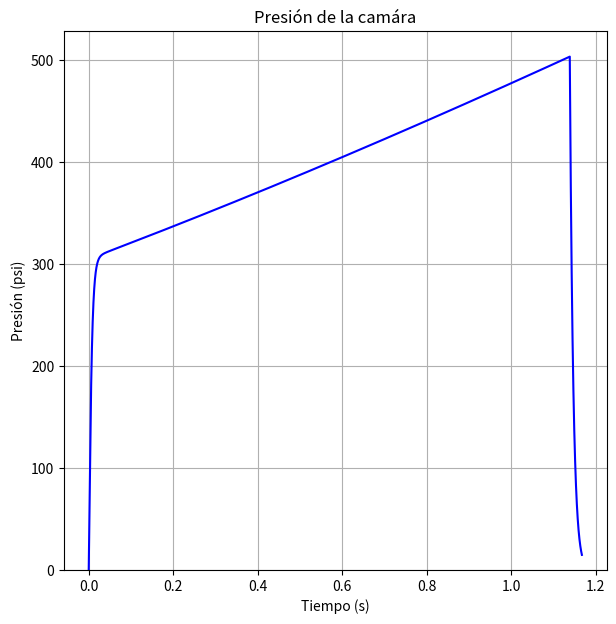
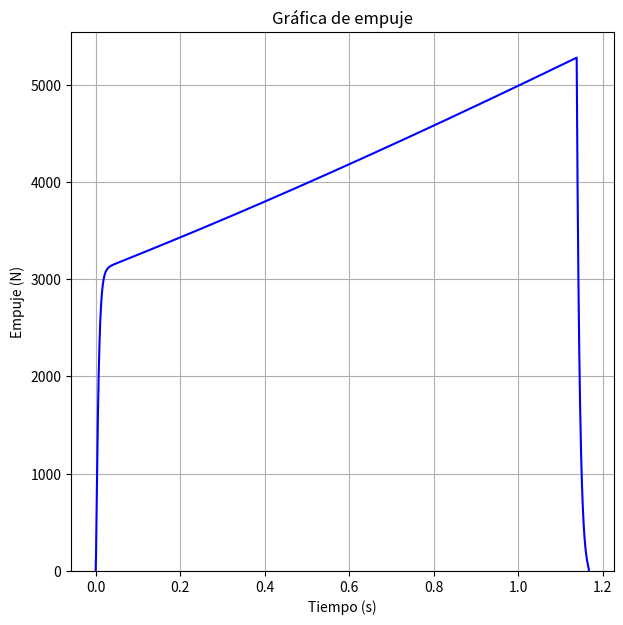
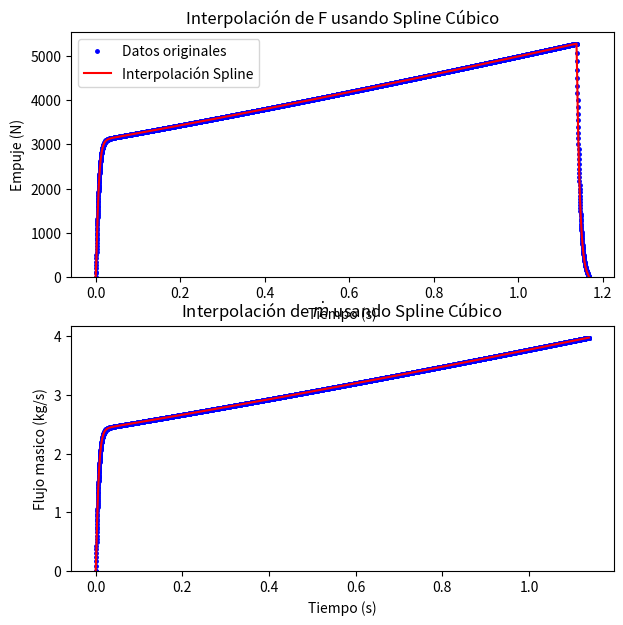
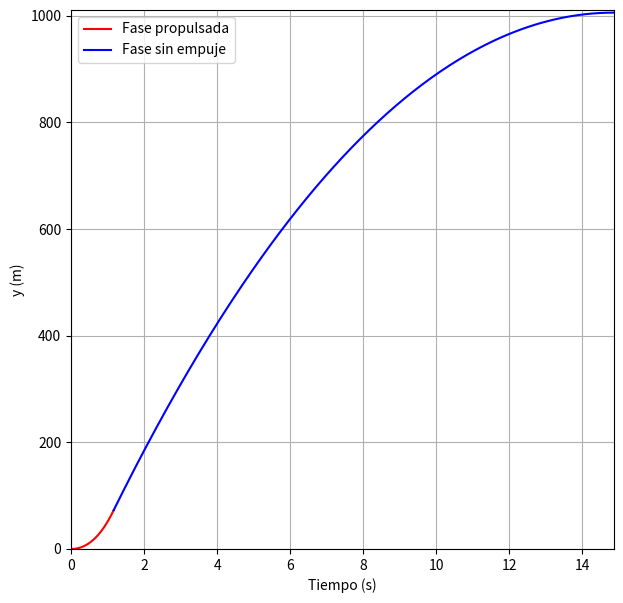
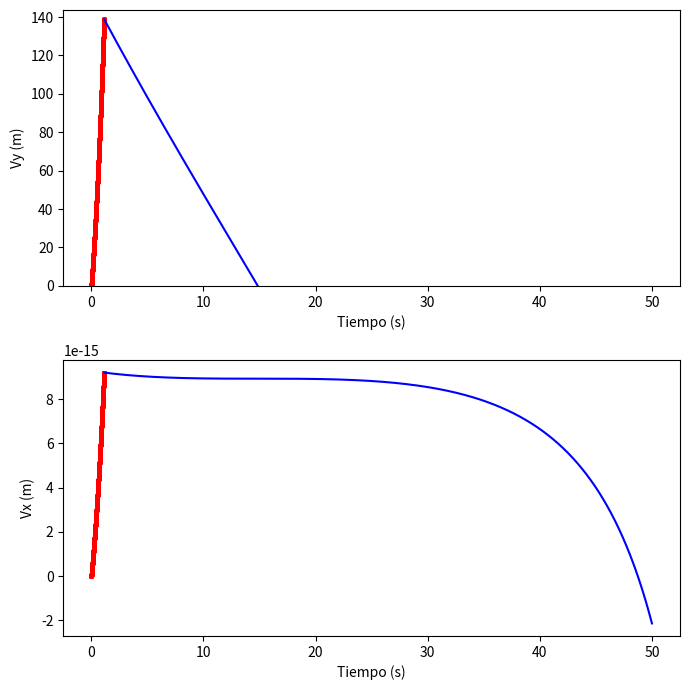

The script that saved these images, in order:
# Version: Beta
#   Esta versión no puede calcular correctamente los lanzamiento parabolicos solo cuando el angulo es igual a pi/2 (Sin inclinación)
#   

# [redacted]
# Este codigo esta basado en en el excel de Richard Nakka 'SRM_2013': https://www.nakka-rocketry.net/soft/SRM_2023.zip

# %%
import matplotlib.pyplot as plt
import numpy as np
import scipy.constants as C
import pandas as pd
from scipy.interpolate import CubicSpline
from scipy.integrate import odeint



# %%
def mach(P, Po, k):
    return np.sqrt((2/(k-1))*((Po/P)**((k-1)/k)- 1))

def RatArea(M1, M2, k):
    a=(k+1)/(2*(k-1))
    b=(k-1)/2
    return (M2/M1)*(((1+b*(M1**2))/(1+b*(M2**2)))**a)

def A1A2(Po,P,k):
    a = (k-1)/k
    b = (((k+1)/2)**(1/(k-1)))*((P/Po)**(1/k))
    c = np.sqrt((k+1)/(k-1)*(1-(P/Po)**a))
    return b*c

def Cf_(Pe, P0, Pa, At, Ae, k):
    a = (k+1)/(k-1)
    return np.sqrt((2*k**2/(k-1)*(2/(k+1))**a)*(1-(Pe/P0)**((k-1)/k))) + (Pe - Pa)*Ae/(P0*At)

def diametro(A):
    return np.sqrt((4*A)/C.pi)

def ex_vel(R, To, k):
    a = (k+1)/(k-1)
    c = np.sqrt(R*To/(k*(2/(k+1))**a))
    return c

def Ab_(Outer, Core, Ends, p):
    N, Do, do, Lo, = p

    t_web = (Do-do)/2
    x = np.linspace(0,t_web ,1000)
    D = Do-Outer*(2*x)
    d = do + Core*(2*x)
    L = Lo - Ends*(2*x)

    if Outer == 1:
        A_o = N*np.pi*D*L
    else :
        A_o = [0]

    if Core == 1:
        A_c = N*np.pi*d*L
    else:
        A_c = [0]

    if Ends == 1:
        A_e = N*1/2*np.pi*(D**2-d**2)
    else:
        A_e = [0]

    Ab_tot = A_o + A_c + A_e

    return [A_o[0], A_c[0], A_e[0], Ab_tot]

def Kn_(At, Ab):
    #A_o, A_c, A_e = Ab

    Kn = (Ab)/At
    Kno = min(Kn)
    Kn_prom = np.mean(Kn)
    Kn_max = max(Kn)

    return [Kno, Kn_prom, Kn_max]


def Kn_pol(Po):
      Kn_max =  32.954 + 44.108*(Po/145.038) -1.1025*(Po/145.038)**2  # De psi a Mpa
      return Kn_max

def Ve(To, R, k, Pe, Po ):

    Ve = np.sqrt(2*To*R*(k/(k-1))*(1-(Pe/Po)**((k-1)/k)))
    return Ve
    
def mdot(At,Po, k, To, R):
    m = At*Po*np.sqrt((1/(R*To))*k*(2/(k+1))**((k+1)/(k-1)))
    return m

def tail_off(Pab,R, To, At, V0, c, t):
    Pc = Pab*np.exp(-R*To*At*t/(V0*c))
    return Pc


# Variación de la densidad del aire segun la altura.
def densidad_aire(h):
    # Definición de constantes
    rho_0 = 1.225  # kg/m^3
    g = C.g  # m/s^2
    M = 0.02897  # kg/mol
    R = 8.3144598  # J/mol·K
    T0 = 288.15  # K

    rho = rho_0 * np.exp(-g * M * h / (R * T0))
    return rho

# %%
alpha = 15*np.pi/180 # angulo de la divergencia de la tobera 

N_noz = 0.85 # # eficiencia de la tobera
N_com = 0.95 # eficiencia de combustion
N_div = 1/2*(1 + np.cos(alpha)) # factor de corrección por la divergencia
N_po = 0.95 # factor de corrección de la presion de la camara

rho_rat = 0.9


# %%
k = 1.141607     # relación de calores especificos
M = 0.03573117   # kg/mol masa molecular de los gases 
To_T = 1820.426    # K temperatura de combustion teorica
rho_T = 1.8892   # g/cm^3 densidad teorica

To = To_T*N_com # Temperatura "real"
rho = rho_T*rho_rat    # g/cm^3 densidad medida

# Coeficiente y exponente obtenido por Richard Nakka para el propelente KNSU
n = 0.319
a = 8.260

# %%
P0 = 400 #psi, presion de la camara objetivo
Pa = 14.69594878 # psi, presion atmosferica
Pe = Pa #psi, presion de salida de la tobera

# %% [markdown]
# ## Condiciones del Cohete

# %%
theta_0 = np.pi/2 #angulo

# Mach
Mt = 1
Me = mach(Pe,P0,k)

# %%
Cd = 0.333 # coeficiente de arrastre


Dc =  76.2 #mm Diametro de la camara 
Df = 4 # in, diametro fuselaje

Dp =  50 # Diametro del port
In = 0 # ancho de los inhibidores

Af = np.pi*(Df/(2*39.37))**2 # área transversal (6 inch es el diametro del tubo de fuselaje)
Ac = C.pi*(Dc/2)**2 #mm**2 # área de la camara

# 1/7.2 
AtAc_l = 1/4
At = Ac*AtAc_l
Dt = diametro(At)

ApAt = np.pi*(Dp/2)**2/At
# 1.6, 1.75


AeAt = RatArea(Me, Mt, k)
Ae = At*AeAt
De = diametro(Ae)

# %%

# Variables del ciclo iterativo

Inc_M = 0.02 # kg, incremento en la masa total por cada iteración
Datos = 10000 # cantidad de datos para la regresión del grano
h0 = 1000 # altura deseada 


# Superficies de quemado

# Si es 1 significa que se toma en cuenta si es 0 no se toma en cuenta, si se pone algun otro número se tendran resultados erroneos
Bs = [0, 1, 1] # Superficies: exterior, nucleo, caras
N = 1 # Número de segmentos del propelente


Cf = Cf_(Pe, P0, Pa, At, Ae, k)*N_noz
Ve = ex_vel(C.R/M, To, k)*Cf # Velocidad de salida de los gases de la tobera

m = 30 # masa del cohete sin propelente
mp0 = m*(np.exp(np.sqrt(2*C.g*h0)/Ve)-1) # masa minima
m_p = [mp0] # se utiliza la formula del método que no se considera la fuerza de arrastre para la primera iteración
M_tot = [m + mp0]



# Ciclo iterativo



i = 0
h = [0]
while h[i] < h0:
    print(f'Iteración = {i + 1}')


    # Área de quemado
    V0 = m_p[i]*1000/rho # cm^3 Volumen con densidad experiemental del grano
    Va0 = (V0)/(1-ApAt*At*4/(np.pi*Dc**2)) # cm^3 Volumen disponible de la camara

    L0 = Va0*10**3/Ac # mm  Longitud del grano con densidad experimental

    p0 = [N, Dc-In, Dp, L0/N] #  N, D, d, L, At, = p
    Ab0 = Ab_(Bs[0],Bs[1],Bs[2], p0) # área de quemado

    Kn_max= Kn_pol(P0)
    Kn = Kn_(At, Ab0[-1])

    At2 = max(Ab0[-1])/Kn_max

    # %%
    
    t_web0  = np.array([(Dc-In-Dp)/2])
    Xinc    = np.linspace(0, t_web0[0]/(1+Bs[0]*Bs[1]), Datos)
    t_web   = np.append(t_web0, t_web0[0]-Xinc)

    D = Dc - In - Bs[0]*2*Xinc
    d = Dp + Bs[1]*2*Xinc
    L = L0 - Bs[2]*N*2*Xinc

    Vc   = np.pi*(Dc/2)**2*L0/(1000**3) # m^3
    V_G  = 1/4*np.pi*(D**2-d**2)*L/(1000**3) # m^3
    V_F  = Vc - V_G

    P_a          = 0.101325

    Po_abs1     = [] # En Pa
    Po_abs2     = [P_a] # En Mpa
    m_grain     = rho*1000*V_G # kg
    m_gen       = [0]
    m_noz       = [0]
    m_sto       = [0]
    mass_sto    = [0]
    rho_prod    = []
    t1          = [0]
    R           = [a*(Po_abs2[0]**n)] # tasa de quemado

    for l in range(len(Xinc)-1):
        rho_prod.append(mass_sto[l]/V_F[l])

        Po_abs1.append(rho_prod[l]*C.R/M*To+P_a*10**6)
        Po_abs2.append(Po_abs1[l]/(10**6))
        R.append(a*(Po_abs2[l])**n)
        t1.append(Xinc[1]/R[l+1] + t1[l]) # tiempo de quemado 
        m_gen.append((m_grain[l]-m_grain[l+1])/(t1[l+1]-t1[l]))
        
        if m_gen[l+1] < mdot(At/(10**6),(Po_abs2[l+1]-P_a)*10**6, k,To,C.R/M):
            if Po_abs2[l+1] > 0:
                m_noz.append( mdot(At/(10**6),(Po_abs2[l+1]-P_a)*10**6, k,To,C.R/M))
            else :
                m_noz.append(0)
        else :
            m_noz.append(mdot(At/(10**6),(Po_abs2[l+1]-P_a)*10**6, k,To,C.R/M))
        
        m_sto.append(m_gen[l+1]-m_noz[l+1])
        

        if m_sto[l+1]*(t1[l+1]-t1[l]) + mass_sto[l] < 0 :
            mass_sto.append(0)
        else :
            mass_sto.append(m_sto[l+1]*(t1[l+1]-t1[l]) + mass_sto[l])

    Vc = Va0*10**-6 # Volumen de la camára en m^3
    A_t = At*10**-6 # Área de la garganta en m^3
    A_e = Ae*10**-6 # Área de la salida en m^3

    Po_gage =  np.array(Po_abs2) - P_a
    Po_max = max(Po_abs2) - P_a
    Po_final = (0.02/100)*Po_max + P_a

    t_final = - np.log(Po_final/(Po_abs1[-1]*10**-6))*((Vc)*ex_vel(C.R/M, To, k))/(C.R/M*To*(A_t))
    t2 = np.linspace(t1[-1], t1[-1]+ t_final, 100) # tiempo de taill off

    t_thrust = np.append(np.array(t1), t2[1:])

    A1 = (C.R/M)*To*(A_t)*(t2[1:]-t1[-1])
    A2 = (Vc)*ex_vel(C.R/M, To, k)

    Pc = np.array(Po_abs2[-1]*(np.exp(-A1/A2))) # presión de taill off

    Po_gage = np.array(Po_abs1)*10**-6 - P_a
    Presion_camara = np.append(Po_gage, Pc)

    # figura 1
    # %%
    F       = [0]
    C_f     = [N_noz]
    P_e     = []
    Ae_At   = [1]
    I_t     = [0]
    abc     = np.append(np.array(Po_abs1)*10**-6, Pc) # Es solo un paso intermedio
    Po_thrust = np.append(abc, 0) # presion de taill off
    P       = lambda Po: Po*(1+(k-1)/2*Me**2)**(-k/(k-1))

    for j in range(len(t_thrust)-1):

        if P(Po_thrust[j]*10**6) < P_a*10**6:
            P_e.append(P_a*10**6)
        else :
            P_e.append(P(Po_thrust[j]*10**6))
        
        C_f.append(N_noz*Cf_(P_e[j], Po_thrust[j+1]*10**6, P_a*10**6, A_t, A_e, k))

        F.append(C_f[j]*Po_thrust[j]*10**6*A_t)

        I_t.append((F[j+1] + F[j])/2*(t_thrust[j+1]-t_thrust[j]))

        if Presion_camara[j] > 0 :
            Ae_At.append(A1A2(Presion_camara[j]*10**6, P_a*10**6, k))
    # figura 4

    # %%

    # Crear una función spline para F en función del tiempo t_thrust
    F_spline = CubicSpline(t_thrust, F)
    m_noz_spline = CubicSpline(t1, m_noz)


    #Graficar para verificar la interpolación

    t1_new = np.linspace(t1[0], t1[-1], 1000)
    m_noz_new = m_noz_spline(t1_new)


    t_new = np.linspace(min(t_thrust), max(t_thrust), 1000)
    F_new = F_spline(t_new)

    # figura 2
    # %%
    def F_(t, t_thrust):
        return np.piecewise(t, [t <= t_thrust, t > t_thrust], [F_spline(t), 0])

    def dm_(t, t_b):
        return np.piecewise(t, [t <= t_b, t > t_b], [m_noz_spline(t), 0])
    
    def theta_(t, theta_0, Vy, Vx):
        return np.piecewise(t, [t == 0, t > 0], [theta_0, np.arctan(Vy/Vx)])

    # Sistema de ecuaciones
    def Sis(CI, t, p):
        m, Cd, A, t_thrust, t_b, theta_0, fase = p
        x, u, y, v = CI

        F_t = F_(t, t_thrust)
        dm_t = dm_(t, t_b)
        
        dxdt = u
        dudt = (1/(m-fase*(dm_t)*t))*(fase*F_t - 0.5*densidad_aire(y)*A*Cd*(u**2 + v**2))*np.cos(theta_0)

        dydt = v
        dvdt = (1/(m-fase*(dm_t)*t))*(fase*F_t - 0.5*densidad_aire(y)*A*Cd*(u**2 + v**2))*np.sin(theta_0) - C.g
        
        return [dxdt, dudt, dydt, dvdt]


    t_thr = t_thrust[-1] # tiempo de empuje

    # Calculos fase 1
    CI1 = [0, 0, 0, 0] # Condiciones iniciales x0, Vx0, y0, Vy0
    t_1 = np.linspace(0, t_thr, 1000)
    p1 = [M_tot[i], Cd , Af, t_thr, t1[-1], theta_0, 1]
    Sol_1 = odeint(Sis, CI1, t_1, args=(p1, ))

    # Calculos fase 2
    
    CI2 = [Sol_1[-1,0], Sol_1[-1,1], Sol_1[-1,2], Sol_1[-1,3]] # Condiciones iniciales
    t_2 = np.linspace(t_thr,  50, 1000) # Si en la gráfica no se ve todo el descenso cambiar el tiempo final
    p2 = [m, Cd , Af, t_thr, t1[-1], theta_0, 0]
    Sol_2 = odeint(Sis, CI2, t_2, args=(p2, ))
    

    h.append(max(Sol_2[:,2]))

    if h[i+1] < h0:
        M_tot.append(M_tot[i] + Inc_M)
        m_p.append(M_tot[i+1]-m)
    
    print(f'Altura alcanzada = {h[i+1]} m')
    i+=1
    

    # Fd_max = 1/2*(p1[1]*p1[2]*densidad_aire(Sol_1[-1, 2])*(Sol_1[-1,3]**2+Sol_1[-1,1]**2)) # Fuerza de arrastre maxima
    # figura 3

# Figura 1
plt.figure(figsize=(7,7))
plt.plot(t_thrust[0:-1], Presion_camara*1000000/6895, 'b-', markersize='2.5')
plt.ylim(bottom=0)
plt.ylabel('Presión (psi)')
plt.xlabel('Tiempo (s)')
plt.title('Presión de la camára')
plt.grid()

# Figura 4
plt.figure(figsize=(7,7))
plt.plot(t_thrust, F, 'b-')
plt.ylim(bottom=0)
plt.ylabel('Empuje (N)')
plt.xlabel('Tiempo (s)')
plt.title('Gráfica de empuje')
plt.grid()

# Figura 2
fig1, ax = plt.subplots(2, 1, figsize=(7, 7))

ax[0].plot(t_thrust, F, 'bo', markersize='2.5', label='Datos originales')
ax[0].plot(t_new, F_new, 'r-', label='Interpolación Spline')
ax[0].legend()
ax[0].set_xlabel('Tiempo (s)')
ax[0].set_ylabel('Empuje (N)')
ax[0].set_title('Interpolación de F usando Spline Cúbico')
ax[0].set_ylim(bottom=0)

ax[1].plot(t1, m_noz, 'bo', markersize='2.5', label='Datos originales' )
ax[1].plot(t1_new, m_noz_new, 'r-')
ax[1].set_xlabel('Tiempo (s)')
ax[1].set_ylabel('Flujo masico (kg/s)')
ax[1].set_title(r'Interpolación de $\dot{m}$ usando Spline Cúbico')
ax[1].set_ylim(bottom=0)

# Figura 3
plt.figure(figsize=(7,7))

plt.plot(t_1, Sol_1[:, 2], 'r-', label = 'Fase propulsada' ) # posición en y 
plt.plot(t_2, Sol_2[:, 2], 'b-', label = 'Fase sin empuje') # posición en y

plt.xlabel('Tiempo (s)')
plt.ylabel('y (m)')

Ymax = np.where(Sol_2[:, 2] == max(Sol_2[:, 2])) # indice donde la altura es maxima
plt.xlim(left=0, right = t_2[Ymax[0]])
plt.ylim(bottom=0, top = max(Sol_2[:, 2]) + 5 )
plt.legend()
plt.grid()





        




## Velocidad

fig3, (ax1, ax2) = plt.subplots(2, figsize=(7, 7))

ax1.plot(t_1, Sol_1[:, 3],'ro', markersize='2.5') # posición en y 
ax2.plot(t_1, Sol_1[:, 1],'ro', markersize='2.5') # posición en x
ax1.plot(t_2, Sol_2[:, 3], 'b-') # posición en y
ax2.plot(t_2, Sol_2[:, 1], 'b-') # posición en x

ax1.set_xlabel('Tiempo (s)')
ax1.set_ylabel('Vy (m)')
ax1.set_ylim(bottom=0, top = max(Sol_2[:, 3]) + 5 )

ax2.set_xlabel('Tiempo (s)')
ax2.set_ylabel('Vx (m)')




# Datos
print('Datos relevantes')
print(f'Tiempo de quemado = {t1[-1]}', f'Tiempo de empuje = {t_thrust[-1]}')
print(f'Po max = {max(Po_abs2)*1000000/6895}', f'Po prom = {np.mean(Po_abs2)*1000000/6895}' )
print(f'F max = {max(F)}', f'F prom = {np.mean(F)}' )
print(f'It = {sum(I_t)}', f'Isp = {sum(I_t)/(C.g*m_p[-1])}',  f'm prop = {m_p[-1]}', f'm tot = {M_tot[-1]}')
print('Dimensiones de la camára y tobera')
print(f'L = {L0}', f' Dt = {Dt}', f' De = {De}',f'Dp = {Dp}')
print(f'Ap/At = {ApAt}', f' Ae/At = {AeAt}', f' Ae/At max = {1/min(Ae_At)}', f'Ae/At prom = {1/np.mean(Ae_At)}')
print(f'Kn = {Kn}', )
#print(f'Apogeo = {max(h)}' )
#print(Ae_At[1], Presion_camara[0])
#print(Sol_1[0:20, 3], Sol_1[0:20, 1] )


# Muestra todas las figuras
plt.tight_layout()
plt.show()


#Notas
# Modificando At/Ac y Ap/At se puede obtener una presion menor y un empuje menor igual
# Disminuyendo la masa del cohete sin propelente se reduce mucho la presion maxima y el empuje maximo

# No estoy muy seguro porque me da solo un poco los datos diferentes al excel de Nakka, creo que es porque se tiene que poner una presion deseada, 
# que realmente aqui no se hace eso, mas bien se impone un Ac/At y el Ap/At para así trabajar, ahora una pregunta es si se podria hacer igual con la presión.

# 14/10/2023
# El coeficiente de arrastre del cohete no solo es del cohete unicamente sino que tambien influyen las aletas y la
# el largo del cohete.

# 15/10/2023
# las graficas obtenidas no cuentan con el descenso con paracaidas es una edición que en el futuro se tienen que añadir.
# el angulo theta en el acenso debe cambiar con el tiempo